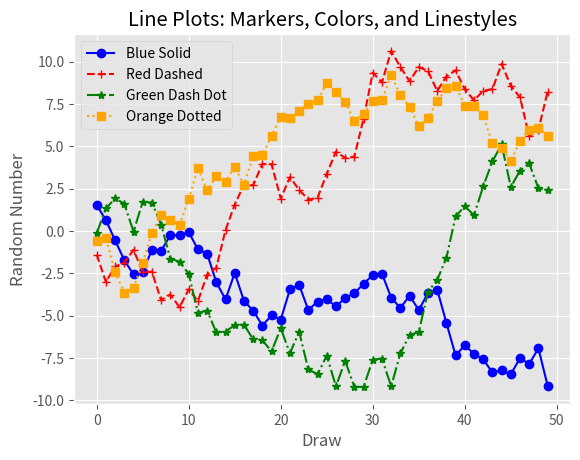

Here is the Python script that generated this plot:
# 선그래프
from numpy.random import randn
import matplotlib.pyplot as plt
plt.style.use('ggplot')

# cumsum() 값을 누적
plot_data1 = randn(50).cumsum()
plot_data2 = randn(50).cumsum()
plot_data3 = randn(50).cumsum()
plot_data4 = randn(50).cumsum()

fig = plt.figure()
ax1 = fig.add_subplot(1,1,1)
ax1.plot(plot_data1,marker=r'o',color=u'blue',linestyle='-',label='Blue Solid')
ax1.plot(plot_data2,marker=r'+',color=u'red',linestyle='--',label='Red Dashed')
ax1.plot(plot_data3,marker=r'*',color=u'green',linestyle='-.',label='Green Dash Dot')
ax1.plot(plot_data4,marker=r's',color=u'orange',linestyle=':',label='Orange Dotted')
ax1.xaxis.set_ticks_position('bottom')
ax1.yaxis.set_ticks_position('left')

ax1.set_title('Line Plots: Markers, Colors, and Linestyles')
plt.xlabel('Draw')
plt.ylabel('Random Number')
plt.legend()
# loc='best': 그래프 상에서 범례(legend)를 최상의 위치에 배치
# plt.legend(loc='best')

plt.savefig('line_plot.png',dpi=400,bbox_inches='tight')
plt.show()